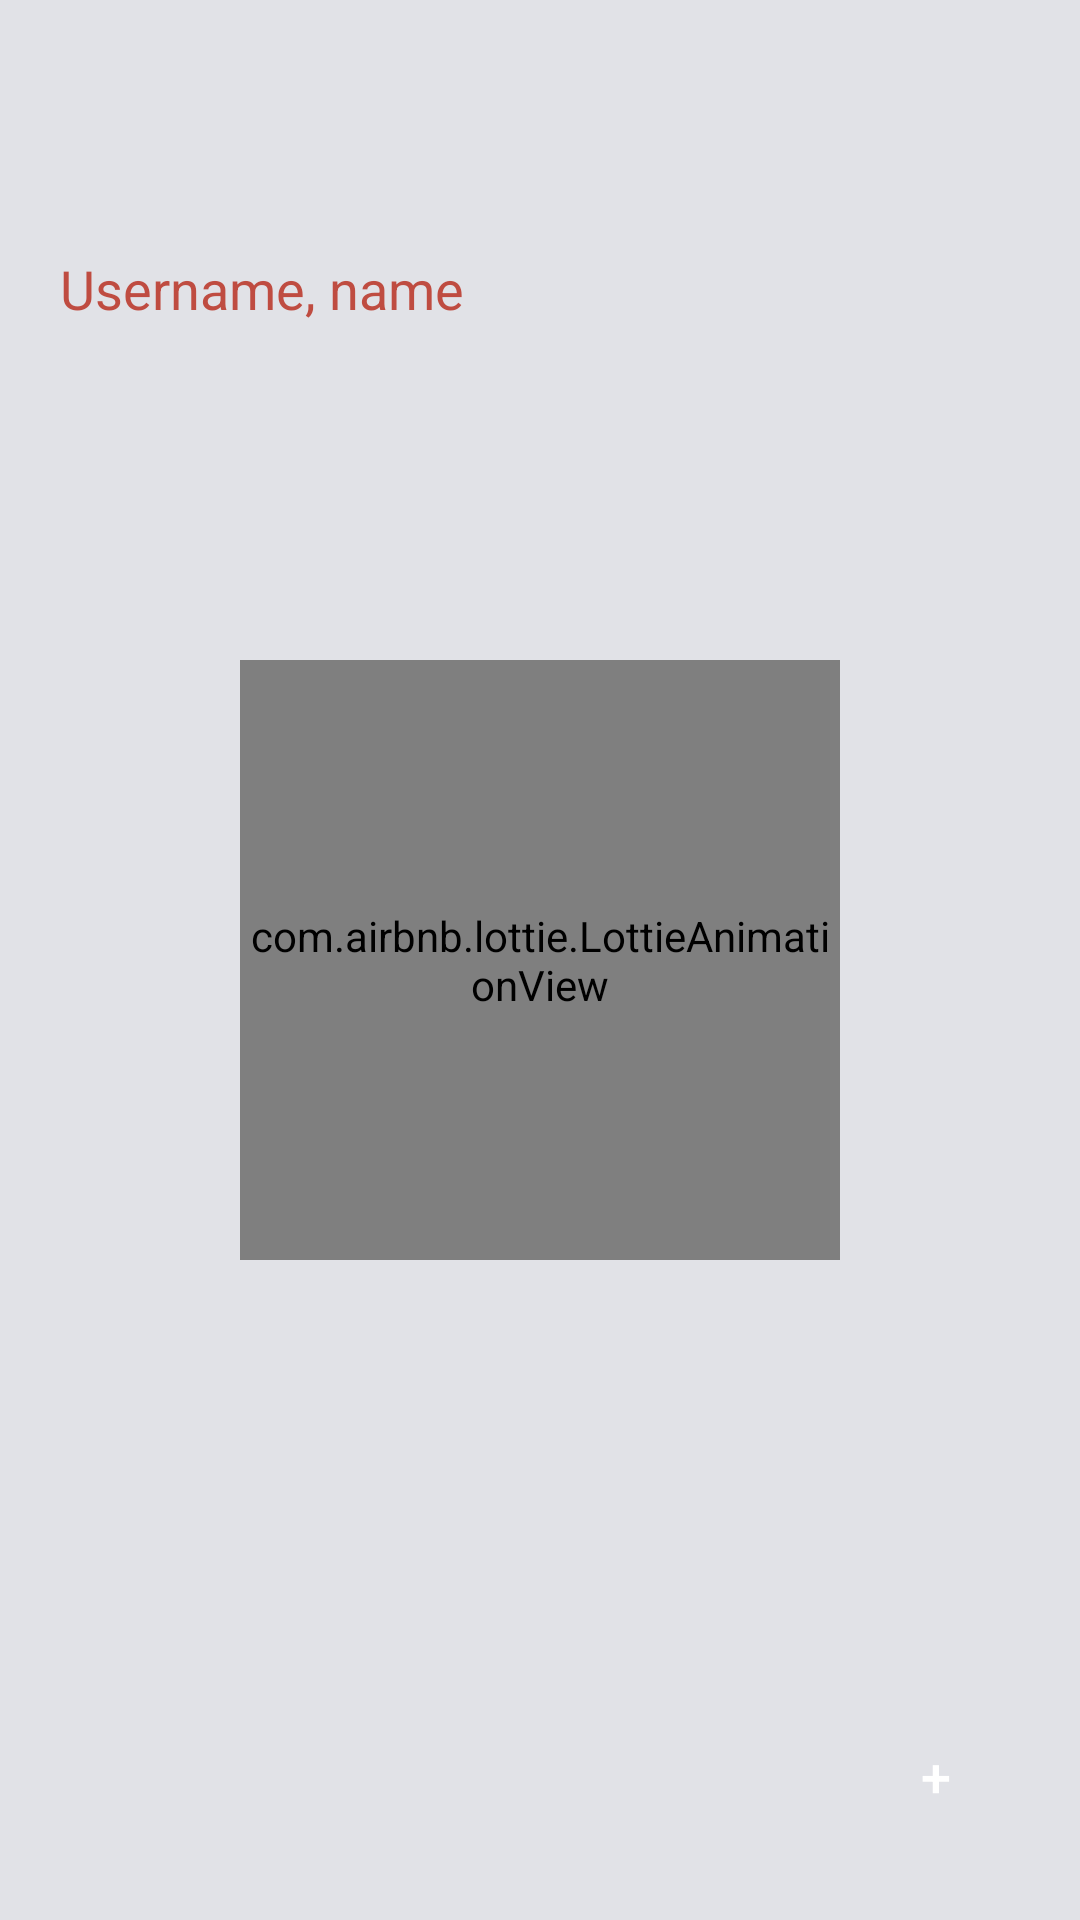

Reconstruct the res/layout file that produces this screen, plus the resources it refers to.
<!-- AndroidManifest.xml: application theme Theme.BookMangerJava -->
<!-- res/layout/activity_member.xml -->
<?xml version="1.0" encoding="utf-8"?>
<RelativeLayout xmlns:android="http://schemas.android.com/apk/res/android"
    xmlns:app="http://schemas.android.com/apk/res-auto"
    xmlns:tools="http://schemas.android.com/tools"
    android:layout_width="match_parent"
    android:layout_height="match_parent"
    android:background="#E1E2E7"
    tools:context=".ui.activity.MemberActivity">

    <com.google.android.material.appbar.MaterialToolbar
        android:id="@+id/toolBar"
        android:layout_width="match_parent"
        android:layout_height="?attr/actionBarSize"
        android:background="@color/white2"
        android:theme="@style/ToolbarTheme"
        app:titleTextColor="#98042D" />

    <EditText
        android:id="@+id/etSearch"
        android:layout_width="match_parent"
        android:layout_height="wrap_content"
        android:layout_below="@+id/toolBar"
        android:background="@null"
        android:drawableLeft="@drawable/ic_baseline_search_24"
        android:drawablePadding="10dp"
        android:hint="Username, name"
        android:imeOptions="actionSearch"
        android:inputType="textCapSentences|textAutoComplete"
        android:padding="20dp"
        android:textColor="@color/colorXanhSang"
        android:textColorHint="@color/colorXanhSang" />

    <androidx.recyclerview.widget.RecyclerView
        android:id="@+id/recyclerview"
        android:layout_width="match_parent"
        android:layout_height="wrap_content"
        android:layout_above="@+id/add"
        android:layout_below="@+id/etSearch"
        android:layout_margin="20dp" />

    <Button
        android:id="@+id/add"
        android:layout_width="60dp"
        android:layout_height="60dp"
        android:layout_alignParentRight="true"
        android:layout_alignParentBottom="true"
        android:layout_gravity="center"
        android:layout_marginStart="18dp"
        android:layout_marginTop="18dp"
        android:layout_marginEnd="18dp"
        android:layout_marginBottom="18dp"
        android:background="@drawable/gradient_button3"
        android:backgroundTint="@null"
        android:foreground="?android:attr/selectableItemBackground"
        android:text="+"
        android:textColor="@color/white"
        android:textSize="18dp"
        app:backgroundTint="@null" />

    <com.airbnb.lottie.LottieAnimationView
        android:id="@+id/progressBar"
        android:layout_width="200dp"
        android:layout_height="200dp"
        android:layout_centerInParent="true"
        android:layout_gravity="center"
        android:background="@null"
        android:backgroundTint="@null"
        android:backgroundTintMode="@null"
        app:lottie_autoPlay="true"
        app:lottie_fileName="lding.json"
        app:lottie_loop="true" />
</RelativeLayout>
<!-- resources referenced by this layout -->
<resources>
  <color name="colorXanhSang">#BF4C41</color>
  <color name="white">#FFFFFFFF</color>
  <color name="white2">#E1E2E7</color>
  <style name="ToolbarTheme" parent="@style/ThemeOverlay.AppCompat.ActionBar">
          <item name="colorControlNormal">#98042D</item>
  
      </style>
  <style name="Theme.BookMangerJava" parent="Base.Theme.BookMangerJava" />
  <style name="Base.Theme.BookMangerJava" parent="Theme.Material3.DayNight.NoActionBar">
          
          <item name="colorPrimary">@color/purple_500</item>
          <item name="colorPrimaryVariant">#E1E2E7</item>
          <item name="colorOnPrimary">@color/black</item>
          
          <item name="colorSecondary">@color/teal_200</item>
          <item name="colorSecondaryVariant">@color/teal_700</item>
          <item name="colorOnSecondary">@color/black</item>
          
          <item name="android:windowLightStatusBar" tools:ignore="NewApi">true</item>
          <item name="android:statusBarColor" tools:targetApi="l">?attr/colorPrimaryVariant</item>
      </style>
  <color name="purple_500">#17181B</color>
  <color name="black">#0E1013</color>
  <color name="teal_200">#FF03DAC5</color>
  <color name="teal_700">#FF018786</color>
</resources>
